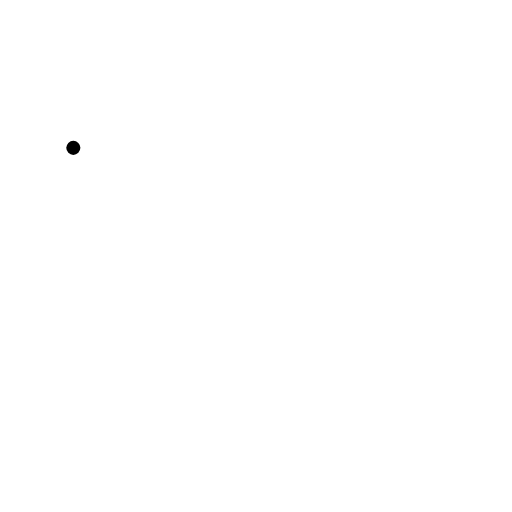
t = 0.00 s
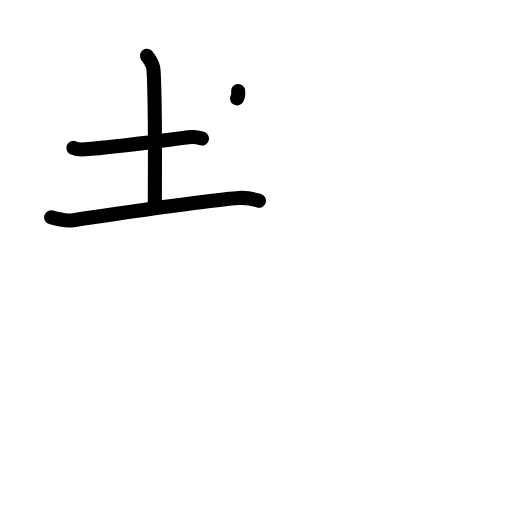
t = 3.20 s
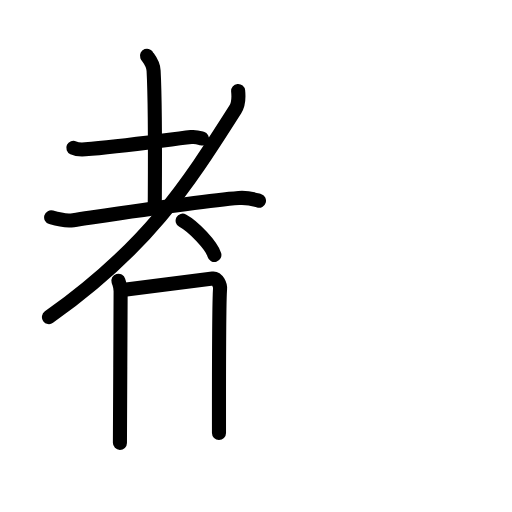
t = 6.40 s
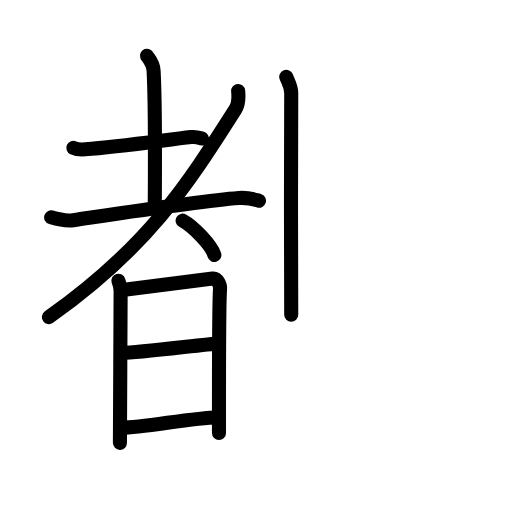
t = 9.60 s
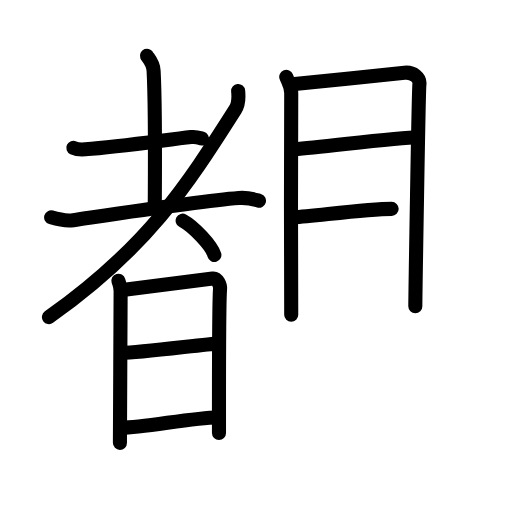
t = 12.80 s
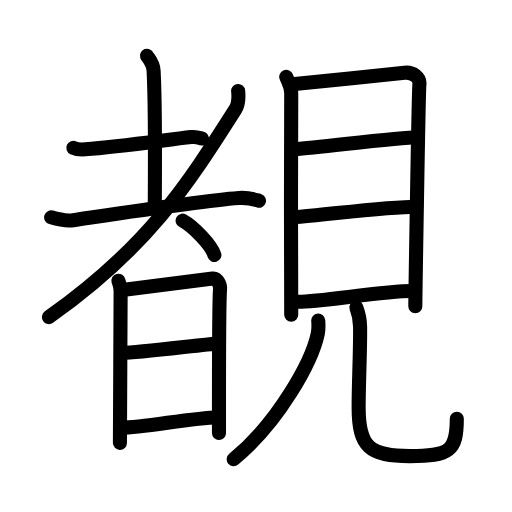
t = 16.00 s

The animated SVG that drew these frames (rendered in a browser with its animation timeline set to each time). Animation: 46 SMIL elements (animate=46); one cycle of 16.00 s.

<?xml version="1.0" encoding="UTF-8"?>
<!--
AniKanjiVG is licensed by CC-BY-SA Paul C. Sommerhoff (https://bitbucket.org/sommerhoff/anikanjivg).
AniKanjiVG uses KanjiVG which is licensed by CC-BY-SA Ulrich Apel (http://kanjivg.tagaini.net).
See also http://creativecommons.org/licenses/by-sa/3.0/
-->
<svg xmlns:kvg='http://kanjivg.tagaini.net' xmlns='http://www.w3.org/2000/svg' width='109' height='109' viewBox='0 0 109 109' style='fill:none;stroke:#000000;stroke-width:3;stroke-linecap:round;stroke-linejoin:round;' id="kvg:kanji_089a9"><g id="kvg:089a9" kvg:element="覩"><g id="kvg:089a9-g1" kvg:element="者" kvg:variant="true" kvg:position="left"><g id="kvg:089a9-g2" kvg:element="耂" kvg:original="老" kvg:partial="true"><g id="kvg:089a9-g3" kvg:element="土"><path id="kvg:089a9-s1" kvg:type="㇐" d="M15.61,31.48c0.66,0.31,1.86,0.36,2.53,0.31c7.49-0.51,17.36-2.04,22.55-2.61c1.09-0.12,1.76,0.15,2.31,0.31"><animate attributeName="d" begin="0.0s" dur="0.3333333333333333s" from="M15.61,31.48C15.61,31.48,15.61,31.48,15.61,31.48" to="M15.61,31.48c0.66,0.31,1.86,0.36,2.53,0.31" />
<animate attributeName="d" begin="0.3333333333333333s" dur="0.3333333333333333s" from="M15.61,31.48c0.66,0.31,1.86,0.36,2.53,0.31c0,0,0,0,0,0,0" to="M15.61,31.48c0.66,0.31,1.86,0.36,2.53,0.31c7.49-0.51,17.36-2.04,22.55-2.61" />
<animate attributeName="d" begin="0.6666666666666666s" dur="0.3333333333333333s" from="M15.61,31.48c0.66,0.31,1.86,0.36,2.53,0.31c7.49-0.51,17.36-2.04,22.55-2.61c0,0,0,0,0,0,0" to="M15.61,31.48c0.66,0.31,1.86,0.36,2.53,0.31c7.49-0.51,17.36-2.04,22.55-2.61c1.09-0.12,1.76,0.15,2.31,0.31" />
</path>
<path id="kvg:089a9-s2" kvg:type="㇑a" d="M31.29,11.87c0.1,0.28,1.32,1.44,1.41,3.19c0.45,8.41,0.25,26.19,0.25,29.05"><animate attributeName="d" begin="1.0s" dur="0.5s" from="M31.29,11.87C31.29,11.87,31.29,11.87,31.29,11.87" to="M31.29,11.87c0.1,0.28,1.32,1.44,1.41,3.19" />
<animate attributeName="d" begin="1.5s" dur="0.5s" from="M31.29,11.87c0.1,0.28,1.32,1.44,1.41,3.19c0,0,0,0,0,0,0" to="M31.29,11.87c0.1,0.28,1.32,1.44,1.41,3.19c0.45,8.41,0.25,26.19,0.25,29.05" />
<animate attributeName="d" begin="0s" dur="1.0s" from="M-100,-100" to="M-100,-100" />
</path>
<path id="kvg:089a9-s3" kvg:type="㇐" d="M10.89,46.27c1.37,0.41,3.48,0.78,4.71,0.6C28.25,45,43,42.75,50.83,42.15c2.04-0.16,3.27,0.29,4.3,0.59"><animate attributeName="d" begin="2.0s" dur="0.3333333333333333s" from="M10.89,46.27C10.89,46.27,10.89,46.27,10.89,46.27" to="M10.89,46.27c1.37,0.41,3.48,0.78,4.71,0.6" />
<animate attributeName="d" begin="2.3333333333333335s" dur="0.3333333333333333s" from="M10.89,46.27c1.37,0.41,3.48,0.78,4.71,0.6c0,0,0,0,0,0,0" to="M10.89,46.27c1.37,0.41,3.48,0.78,4.71,0.6C28.25,45,43,42.75,50.83,42.15" />
<animate attributeName="d" begin="2.6666666666666665s" dur="0.3333333333333333s" from="M10.89,46.27c1.37,0.41,3.48,0.78,4.71,0.6C28.25,45,43,42.75,50.83,42.15c0,0,0,0,0,0,0" to="M10.89,46.27c1.37,0.41,3.48,0.78,4.71,0.6C28.25,45,43,42.75,50.83,42.15c2.04-0.16,3.27,0.29,4.3,0.59" />
<animate attributeName="d" begin="0s" dur="2.0s" from="M-100,-100" to="M-100,-100" />
</path>
</g>
<path id="kvg:089a9-s4" kvg:type="㇒" d="M50.7,19.38c0.11,1.09,0.22,2.61-0.6,3.9C39.57,39.86,31.25,52.75,10.42,67.51"><animate attributeName="d" begin="3.0s" dur="0.5s" from="M50.7,19.38C50.7,19.38,50.7,19.38,50.7,19.38" to="M50.7,19.38c0.11,1.09,0.22,2.61-0.6,3.9" />
<animate attributeName="d" begin="3.5s" dur="0.5s" from="M50.7,19.38c0.11,1.09,0.22,2.61-0.6,3.9c0,0,0,0,0,0,0" to="M50.7,19.38c0.11,1.09,0.22,2.61-0.6,3.9C39.57,39.86,31.25,52.75,10.42,67.51" />
<animate attributeName="d" begin="0s" dur="3.0s" from="M-100,-100" to="M-100,-100" />
</path>
</g>
<path id="kvg:089a9-s5" kvg:type="㇔" d="M38.88,46.98c2.38,1.29,6.16,5.3,6.76,7.3"><animate attributeName="d" begin="4.0s" dur="1.0s" from="M38.88,46.98C38.88,46.98,38.88,46.98,38.88,46.98" to="M38.88,46.98c2.38,1.29,6.16,5.3,6.76,7.3" />
<animate attributeName="d" begin="0s" dur="4.0s" from="M-100,-100" to="M-100,-100" />
</path>
<g id="kvg:089a9-g4" kvg:element="日"><path id="kvg:089a9-s6" kvg:type="㇑" d="M25.21,59.77c0.23,0.79,0.47,1.18,0.47,2.24c0,1.05-0.15,31.75-0.15,32.28"><animate attributeName="d" begin="5.0s" dur="0.5s" from="M25.21,59.77C25.21,59.77,25.21,59.77,25.21,59.77" to="M25.21,59.77c0.23,0.79,0.47,1.18,0.47,2.24" />
<animate attributeName="d" begin="5.5s" dur="0.5s" from="M25.21,59.77c0.23,0.79,0.47,1.18,0.47,2.24c0,0,0,0,0,0,0" to="M25.21,59.77c0.23,0.79,0.47,1.18,0.47,2.24c0,1.05-0.15,31.75-0.15,32.28" />
<animate attributeName="d" begin="0s" dur="5.0s" from="M-100,-100" to="M-100,-100" />
</path>
<path id="kvg:089a9-s7" kvg:type="㇕a" d="M26.07,61.73c1.32-0.13,18.01-2.28,19.21-2.44c1-0.13,1.65,1.46,1.57,2.24c-0.16,1.58-0.24,19.06-0.23,30.63"><animate attributeName="d" begin="6.0s" dur="0.3333333333333333s" from="M26.07,61.73C26.07,61.73,26.07,61.73,26.07,61.73" to="M26.07,61.73c1.32-0.13,18.01-2.28,19.21-2.44" />
<animate attributeName="d" begin="6.333333333333333s" dur="0.3333333333333333s" from="M26.07,61.73c1.32-0.13,18.01-2.28,19.21-2.44c0,0,0,0,0,0,0" to="M26.07,61.73c1.32-0.13,18.01-2.28,19.21-2.44c1-0.13,1.65,1.46,1.57,2.24" />
<animate attributeName="d" begin="6.666666666666667s" dur="0.3333333333333333s" from="M26.07,61.73c1.32-0.13,18.01-2.28,19.21-2.44c1-0.13,1.65,1.46,1.57,2.24c0,0,0,0,0,0,0" to="M26.07,61.73c1.32-0.13,18.01-2.28,19.21-2.44c1-0.13,1.65,1.46,1.57,2.24c-0.16,1.58-0.24,19.06-0.23,30.63" />
<animate attributeName="d" begin="0s" dur="6.0s" from="M-100,-100" to="M-100,-100" />
</path>
<path id="kvg:089a9-s8" kvg:type="㇐a" d="M25.92,75.14c4.06,0,18.43-1.99,20.45-1.99"><animate attributeName="d" begin="7.0s" dur="1.0s" from="M25.92,75.14C25.92,75.14,25.92,75.14,25.92,75.14" to="M25.92,75.14c4.06,0,18.43-1.99,20.45-1.99" />
<animate attributeName="d" begin="0s" dur="7.0s" from="M-100,-100" to="M-100,-100" />
</path>
<path id="kvg:089a9-s9" kvg:type="㇐a" d="M25.84,91.07c4.89,0,15-2.16,20.52-2.19"><animate attributeName="d" begin="8.0s" dur="1.0s" from="M25.84,91.07C25.84,91.07,25.84,91.07,25.84,91.07" to="M25.84,91.07c4.89,0,15-2.16,20.52-2.19" />
<animate attributeName="d" begin="0s" dur="8.0s" from="M-100,-100" to="M-100,-100" />
</path>
</g>
</g>
<g id="kvg:089a9-g5" kvg:element="見" kvg:position="right" kvg:radical="general"><g id="kvg:089a9-g6" kvg:element="目" kvg:position="top"><path id="kvg:089a9-s10" kvg:type="㇑" d="M60.94,16.36C61.37,17.5,62,18.34,62,19.85c0,1.51-0.14,45.64,0,47.15"><animate attributeName="d" begin="9.0s" dur="0.5s" from="M60.94,16.36C60.94,16.36,60.94,16.36,60.94,16.36" to="M60.94,16.36C61.37,17.5,62,18.34,62,19.85" />
<animate attributeName="d" begin="9.5s" dur="0.5s" from="M60.94,16.36C61.37,17.5,62,18.34,62,19.85c0,0,0,0,0,0,0" to="M60.94,16.36C61.37,17.5,62,18.34,62,19.85c0,1.51-0.14,45.64,0,47.15" />
<animate attributeName="d" begin="0s" dur="9.0s" from="M-100,-100" to="M-100,-100" />
</path>
<path id="kvg:089a9-s11" kvg:type="㇕a" d="M62.73,17.89c2.46-0.19,21.15-2.17,23.39-2.4c1.86-0.19,3.33,1.06,3.17,2.46c-0.2,1.78-0.87,46.09-0.87,47.23"><animate attributeName="d" begin="10.0s" dur="0.3333333333333333s" from="M62.73,17.89C62.73,17.89,62.73,17.89,62.73,17.89" to="M62.73,17.89c2.46-0.19,21.15-2.17,23.39-2.4" />
<animate attributeName="d" begin="10.333333333333334s" dur="0.3333333333333333s" from="M62.73,17.89c2.46-0.19,21.15-2.17,23.39-2.4c0,0,0,0,0,0,0" to="M62.73,17.89c2.46-0.19,21.15-2.17,23.39-2.4c1.86-0.19,3.33,1.06,3.17,2.46" />
<animate attributeName="d" begin="10.666666666666666s" dur="0.3333333333333333s" from="M62.73,17.89c2.46-0.19,21.15-2.17,23.39-2.4c1.86-0.19,3.33,1.06,3.17,2.46c0,0,0,0,0,0,0" to="M62.73,17.89c2.46-0.19,21.15-2.17,23.39-2.4c1.86-0.19,3.33,1.06,3.17,2.46c-0.2,1.78-0.87,46.09-0.87,47.23" />
<animate attributeName="d" begin="0s" dur="10.0s" from="M-100,-100" to="M-100,-100" />
</path>
<path id="kvg:089a9-s12" kvg:type="㇐a" d="M62.69,31.79c6.56-0.54,22.29-2.57,26.23-2.57"><animate attributeName="d" begin="11.0s" dur="1.0s" from="M62.69,31.79C62.69,31.79,62.69,31.79,62.69,31.79" to="M62.69,31.79c6.56-0.54,22.29-2.57,26.23-2.57" />
<animate attributeName="d" begin="0s" dur="11.0s" from="M-100,-100" to="M-100,-100" />
</path>
<path id="kvg:089a9-s13" kvg:type="㇐a" d="M62.39,46.28c7.11-0.54,19.92-2.27,26.24-2.27"><animate attributeName="d" begin="12.0s" dur="1.0s" from="M62.39,46.28C62.39,46.28,62.39,46.28,62.39,46.28" to="M62.39,46.28c7.11-0.54,19.92-2.27,26.24-2.27" />
<animate attributeName="d" begin="0s" dur="12.0s" from="M-100,-100" to="M-100,-100" />
</path>
<path id="kvg:089a9-s14" kvg:type="㇐a" d="M63.52,64.23c4.88,0,17.93-2.27,24.24-2.27"><animate attributeName="d" begin="13.0s" dur="1.0s" from="M63.52,64.23C63.52,64.23,63.52,64.23,63.52,64.23" to="M63.52,64.23c4.88,0,17.93-2.27,24.24-2.27" />
<animate attributeName="d" begin="0s" dur="13.0s" from="M-100,-100" to="M-100,-100" />
</path>
</g>
<g id="kvg:089a9-g7" kvg:position="bottom"><path id="kvg:089a9-s15" kvg:type="㇒" d="M67.75,68.25c0.05,0.69,0.11,1.79-0.1,2.79c-1.23,5.88-8.27,18.8-17.9,26.71"><animate attributeName="d" begin="14.0s" dur="0.5s" from="M67.75,68.25C67.75,68.25,67.75,68.25,67.75,68.25" to="M67.75,68.25c0.05,0.69,0.11,1.79-0.1,2.79" />
<animate attributeName="d" begin="14.5s" dur="0.5s" from="M67.75,68.25c0.05,0.69,0.11,1.79-0.1,2.79c0,0,0,0,0,0,0" to="M67.75,68.25c0.05,0.69,0.11,1.79-0.1,2.79c-1.23,5.88-8.27,18.8-17.9,26.71" />
<animate attributeName="d" begin="0s" dur="14.0s" from="M-100,-100" to="M-100,-100" />
</path>
<path id="kvg:089a9-s16" kvg:type="㇟" d="M75.86,65.47c0.43,1.1,0.77,2.4,0.8,4.11c0.07,4.77-0.31,11.74-0.31,17.19c0,8.49,2.39,10.33,10.9,10.33S97.25,96,97.25,89.16"><animate attributeName="d" begin="15.0s" dur="0.3333333333333333s" from="M75.86,65.47C75.86,65.47,75.86,65.47,75.86,65.47" to="M75.86,65.47c0.43,1.1,0.77,2.4,0.8,4.11" />
<animate attributeName="d" begin="15.333333333333334s" dur="0.3333333333333333s" from="M75.86,65.47c0.43,1.1,0.77,2.4,0.8,4.11c0,0,0,0,0,0,0" to="M75.86,65.47c0.43,1.1,0.77,2.4,0.8,4.11c0.07,4.77-0.31,11.74-0.31,17.19" />
<animate attributeName="d" begin="15.666666666666666s" dur="0.3333333333333333s" from="M75.86,65.47c0.43,1.1,0.77,2.4,0.8,4.11c0.07,4.77-0.31,11.74-0.31,17.19c0,0,0,0,0,0,0" to="M75.86,65.47c0.43,1.1,0.77,2.4,0.8,4.11c0.07,4.77-0.31,11.74-0.31,17.19c0,8.49,2.39,10.33,10.9,10.33S97.25,96,97.25,89.16" />
<animate attributeName="d" begin="0s" dur="15.0s" from="M-100,-100" to="M-100,-100" />
</path>
</g>
</g>
</g>
</svg>
